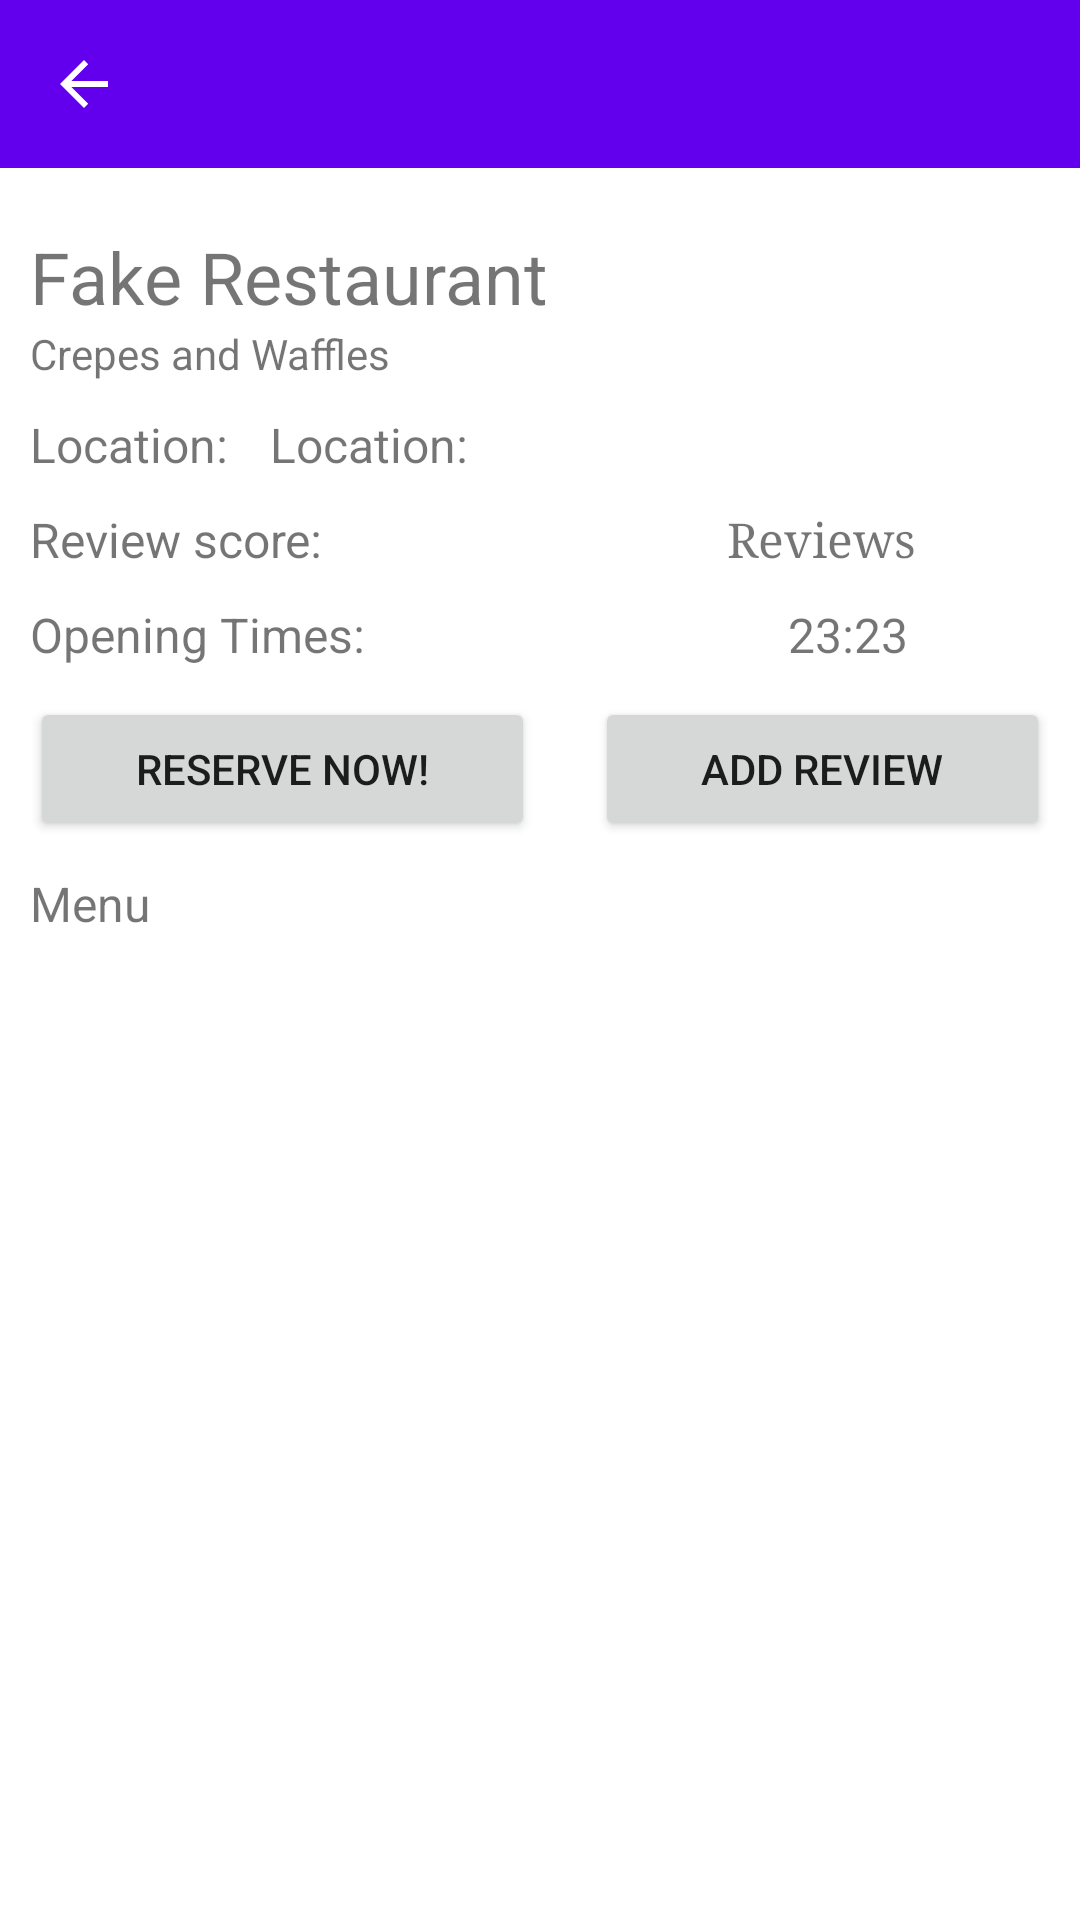

Write the Android layout XML for this screen, with the resource values it uses.
<!-- AndroidManifest.xml: application theme Theme.Rendefood -->
<!-- res/layout/activity_restaurant.xml -->
<?xml version="1.0" encoding="utf-8"?>
<LinearLayout xmlns:android="http://schemas.android.com/apk/res/android"
    xmlns:app="http://schemas.android.com/apk/res-auto"
    xmlns:tools="http://schemas.android.com/tools"
    android:layout_width="match_parent"
    android:layout_height="match_parent"
    android:orientation="vertical"
    tools:context=".ui.RestaurantActivity" >

    <include
        layout="@layout/my_toolbar"
        app:layout_constraintStart_toStartOf="parent"
        app:layout_constraintTop_toTopOf="parent" />

    <LinearLayout
        android:layout_width="match_parent"
        android:layout_height="wrap_content"
        android:layout_margin="10dp"
        android:orientation="vertical">

        <TextView
            android:id="@+id/restaurantName"
            android:layout_width="match_parent"
            android:layout_height="wrap_content"
            android:layout_marginTop="10dp"
            android:text="@string/restaurant_name_placeholder"
            android:textSize="24sp" />

        <TextView
            android:id="@+id/restaurantCategory"
            android:layout_width="match_parent"
            android:layout_height="wrap_content"
            android:text="@string/restaurant_category_placeholder"
            android:textSize="14sp" />

        <LinearLayout
            android:layout_width="match_parent"
            android:layout_height="wrap_content"
            android:layout_marginTop="10dp"
            android:orientation="horizontal">

            <TextView
                android:id="@+id/textView4"
                android:layout_width="140dp"
                android:layout_height="match_parent"
                android:layout_weight="1"
                android:text="@string/location"
                android:textSize="16sp" />

            <TextView
                android:id="@+id/restaurantLocation"
                android:layout_width="match_parent"
                android:layout_height="wrap_content"
                android:layout_marginStart="10dp"
                android:layout_weight="1"
                android:clickable="true"
                android:text="@string/location"
                android:textColor="@color/text_color"
                android:textSize="16sp" />
        </LinearLayout>

        <LinearLayout
            android:layout_width="match_parent"
            android:layout_height="wrap_content"
            android:layout_marginTop="10dp"
            android:orientation="horizontal">

            <TextView
                android:id="@+id/restaurantScoreText"
                android:layout_width="wrap_content"
                android:layout_height="wrap_content"
                android:layout_weight="1"
                android:text="@string/score"
                android:textSize="16sp" />

            <TextView
                android:id="@+id/restaurantReviews"
                android:layout_width="wrap_content"
                android:layout_height="wrap_content"
                android:layout_weight="1"
                android:clickable="true"
                android:focusable="true"
                android:fontFamily="serif"
                android:gravity="center|bottom"
                android:text="@string/reviews"
                android:textColor="@color/text_color"
                android:textSize="16sp" />

        </LinearLayout>

        <LinearLayout
            android:layout_width="match_parent"
            android:layout_height="wrap_content"
            android:layout_marginTop="10dp"
            android:orientation="horizontal">

            <TextView
                android:id="@+id/restaurantTimeText"
                android:layout_width="wrap_content"
                android:layout_height="wrap_content"
                android:layout_weight="1"
                android:text="@string/opening_times"
                android:textSize="16sp" />

            <TextView
                android:id="@+id/restaurantOpeningTimes"
                android:layout_width="wrap_content"
                android:layout_height="wrap_content"
                android:layout_weight="1"
                android:gravity="center"
                android:text="@string/fake_time"
                android:textSize="16sp" />

        </LinearLayout>

        <LinearLayout
            android:layout_width="match_parent"
            android:layout_height="wrap_content"
            android:layout_marginTop="10dp"
            android:orientation="horizontal">

            <Button
                android:id="@+id/reserveButton"
                android:layout_width="wrap_content"
                android:layout_height="wrap_content"
                android:layout_gravity="center"
                android:layout_marginEnd="20dp"
                android:layout_weight="1"
                android:text="@string/reserve_now" />

            <Button
                android:id="@+id/addReviewButton"
                android:layout_width="wrap_content"
                android:layout_height="wrap_content"
                android:layout_weight="1"
                android:text="@string/add_review" />
        </LinearLayout>

        <TextView
            android:id="@+id/MenuTitle"
            android:layout_width="match_parent"
            android:layout_height="wrap_content"
            android:layout_marginTop="10dp"
            android:layout_marginBottom="10dp"
            android:text="@string/menu"
            android:textSize="16sp" />

    </LinearLayout>

    <androidx.recyclerview.widget.RecyclerView
        android:id="@+id/menuRecyclerview"
        android:layout_width="match_parent"
        android:layout_height="wrap_content"
        tools:listitem="@layout/menu_recyclerview_item"></androidx.recyclerview.widget.RecyclerView>
</LinearLayout>
<!-- res/layout/my_toolbar.xml (included above) -->
<?xml version="1.0" encoding="utf-8"?>
<androidx.appcompat.widget.Toolbar android:id="@+id/toolbar"
    android:layout_width="match_parent"
    android:layout_height="wrap_content"
    android:background="?attr/colorPrimary"
    android:minHeight="?attr/actionBarSize"
    android:theme="?attr/actionBarTheme"
    app:layout_constraintStart_toStartOf="parent"
    app:layout_constraintTop_toTopOf="parent"
    app:navigationIcon="@drawable/abc_vector_test"
    xmlns:android="http://schemas.android.com/apk/res/android"
    xmlns:app="http://schemas.android.com/apk/res-auto" />
<!-- res/layout/menu_recyclerview_item.xml (included above) -->
<?xml version="1.0" encoding="utf-8"?>
<androidx.constraintlayout.widget.ConstraintLayout xmlns:android="http://schemas.android.com/apk/res/android"
    xmlns:app="http://schemas.android.com/apk/res-auto"
    xmlns:tools="http://schemas.android.com/tools"
    android:layout_width="match_parent"
    android:layout_height="wrap_content"
    tools:context=".ui.MainActivity">

    <ImageView
        android:id="@+id/menuItemImage"
        android:layout_width="80dp"
        android:layout_height="80dp"
        android:layout_margin="10dp"
        android:layout_marginStart="24dp"
        android:layout_marginTop="32dp"
        android:src="@drawable/foodicon"
        app:layout_constraintStart_toStartOf="parent"
        app:layout_constraintTop_toTopOf="parent"
         />

    <TextView
        android:id="@+id/menuItemName"
        android:layout_width="185dp"
        android:layout_height="wrap_content"
        android:layout_marginStart="20dp"
        android:text="@string/menu_item_name"
        android:textColor="@android:color/black"
        android:textSize="18sp"
        app:layout_constraintStart_toEndOf="@+id/menuItemImage"
        app:layout_constraintTop_toTopOf="@+id/menuItemImage" />

    <TextView
        android:id="@+id/menuItemDescription"
        android:layout_width="206dp"
        android:layout_height="54dp"
        android:text="@string/menu_item_desc"
        android:textSize="12sp"
        app:layout_constraintStart_toStartOf="@+id/menuItemName"
        app:layout_constraintTop_toBottomOf="@+id/menuItemName" />

    <TextView
        android:id="@+id/menuItemPrice"
        android:layout_width="73dp"
        android:layout_height="29dp"
        android:layout_marginTop="8dp"
        android:text="@string/menu_item_price"
        app:layout_constraintEnd_toEndOf="parent"
        app:layout_constraintHorizontal_bias="0.232"
        app:layout_constraintStart_toEndOf="@+id/menuItemName"
        app:layout_constraintTop_toTopOf="parent" />

</androidx.constraintlayout.widget.ConstraintLayout>
<!-- resources referenced by this layout -->
<resources>
  <string name="add_review">Add Review</string>
  <string name="fake_time">23:23</string>
  <string name="location">Location:</string>
  <string name="menu">Menu</string>
  <string name="menu_item_desc">laurm ipsum</string>
  <string name="menu_item_name">Fake MenuItem</string>
  <string name="menu_item_price">120.00 L.E.</string>
  <string name="opening_times">Opening Times:</string>
  <string name="reserve_now">Reserve Now!</string>
  <string name="restaurant_category_placeholder">Crepes and Waffles</string>
  <string name="restaurant_name_placeholder">Fake Restaurant</string>
  <string name="reviews">Reviews</string>
  <string name="score">Review score: </string>
  <style name="Theme.Rendefood" parent="Theme.MaterialComponents.DayNight.DarkActionBar">
          
          <item name="colorPrimary">@color/purple_500</item>
          <item name="colorPrimaryVariant">@color/purple_700</item>
          <item name="colorOnPrimary">@color/white</item>
          
          <item name="colorSecondary">@color/teal_200</item>
          <item name="colorSecondaryVariant">@color/teal_700</item>
          <item name="colorOnSecondary">@color/black</item>
          
          <item name="android:statusBarColor" tools:targetApi="l">?attr/colorPrimaryVariant</item>
          
          <item name="windowActionBar">false</item>
          <item name="windowNoTitle">true</item>
      </style>
  <color name="purple_500">#FF6200EE</color>
  <color name="purple_700">#FF3700B3</color>
  <color name="white">#FFFFFFFF</color>
  <color name="teal_200">#FF03DAC5</color>
  <color name="teal_700">#FF018786</color>
  <color name="black">#FF000000</color>
</resources>
